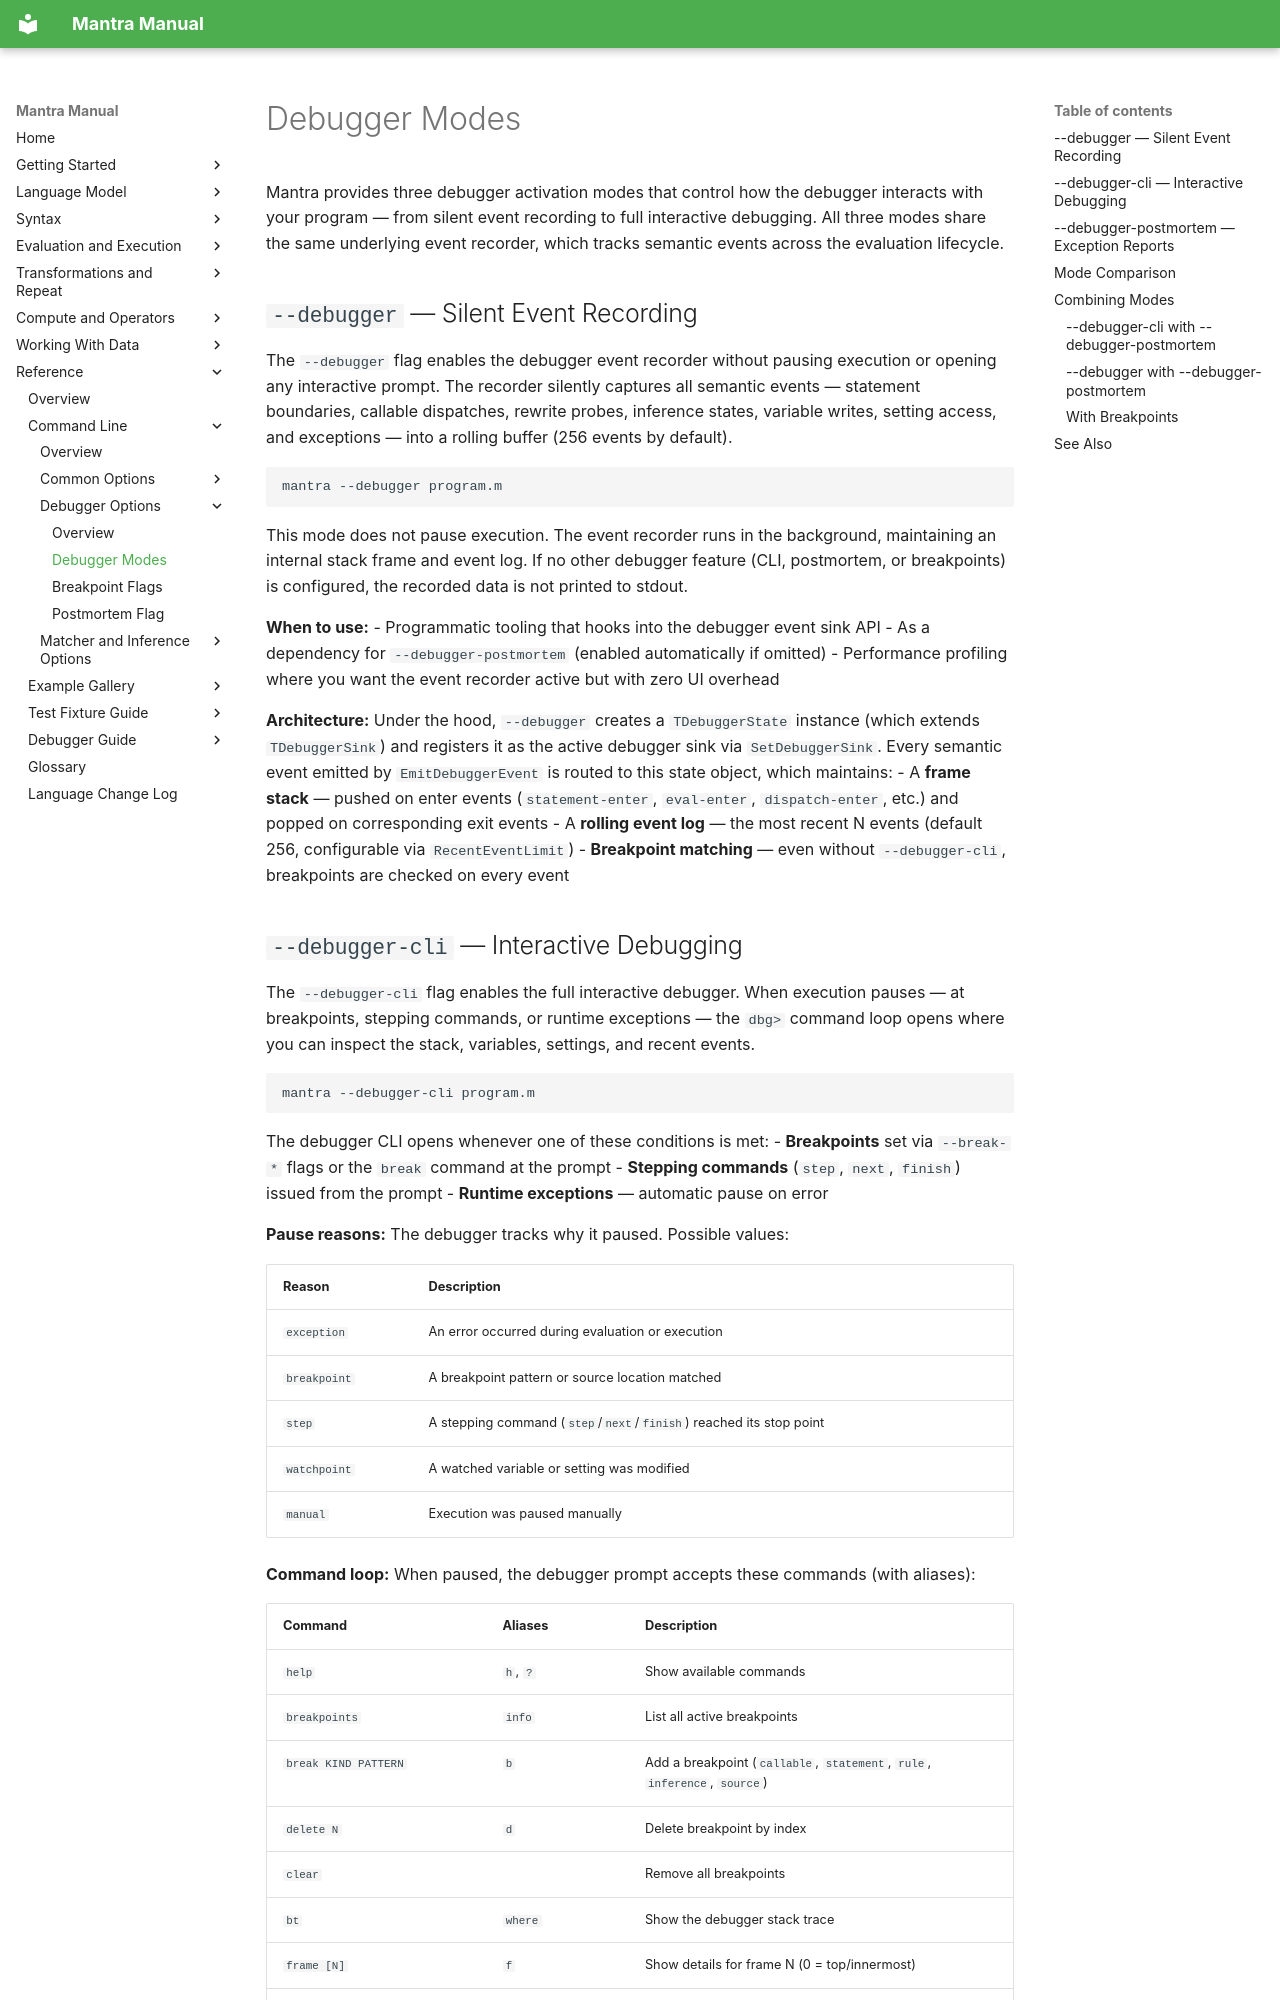

repository: longknot/mantra · page: reference/command-line/debugger-options/debugger-modes/index.html · generator: mkdocs

# Debugger Modes

Mantra provides three debugger activation modes that control how the debugger interacts with your program — from silent event recording to full interactive debugging. All three modes share the same underlying event recorder, which tracks semantic events across the evaluation lifecycle.

## `--debugger` — Silent Event Recording

The `--debugger` flag enables the debugger event recorder without pausing execution or opening any interactive prompt. The recorder silently captures all semantic events — statement boundaries, callable dispatches, rewrite probes, inference states, variable writes, setting access, and exceptions — into a rolling buffer (256 events by default).

```bash
mantra --debugger program.m
```

This mode does not pause execution. The event recorder runs in the background, maintaining an internal stack frame and event log. If no other debugger feature (CLI, postmortem, or breakpoints) is configured, the recorded data is not printed to stdout.

**When to use:**
- Programmatic tooling that hooks into the debugger event sink API
- As a dependency for `--debugger-postmortem` (enabled automatically if omitted)
- Performance profiling where you want the event recorder active but with zero UI overhead

**Architecture:**
Under the hood, `--debugger` creates a `TDebuggerState` instance (which extends `TDebuggerSink`) and registers it as the active debugger sink via `SetDebuggerSink`. Every semantic event emitted by `EmitDebuggerEvent` is routed to this state object, which maintains:
- A **frame stack** — pushed on enter events (`statement-enter`, `eval-enter`, `dispatch-enter`, etc.) and popped on corresponding exit events
- A **rolling event log** — the most recent N events (default 256, configurable via `RecentEventLimit`)
- **Breakpoint matching** — even without `--debugger-cli`, breakpoints are checked on every event
